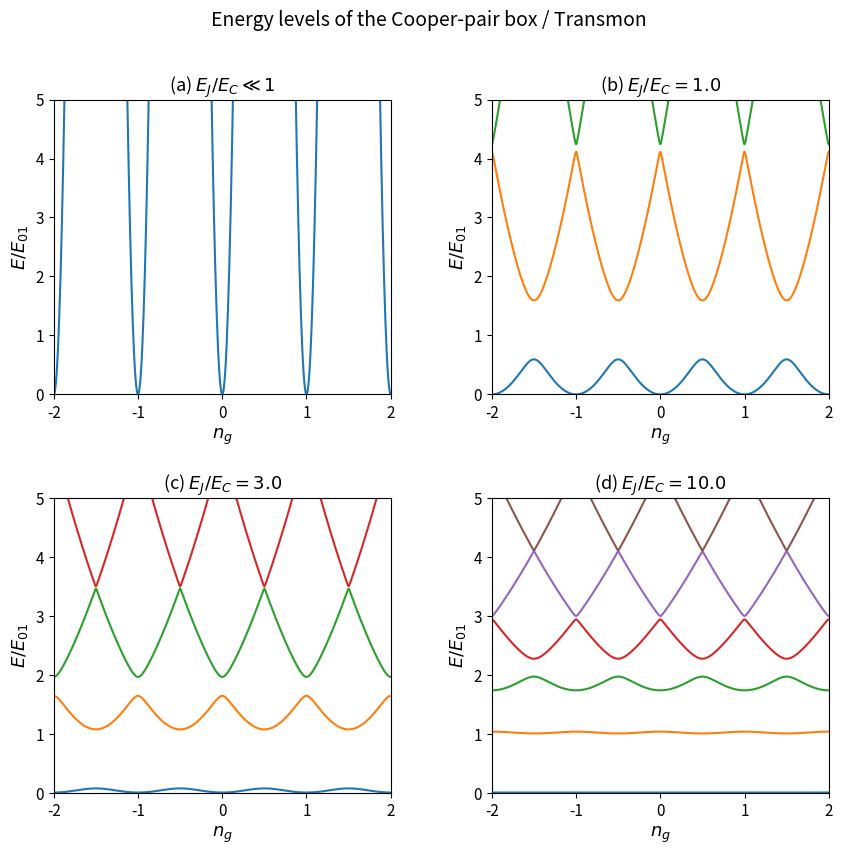

Python code for this plot:
"""
Reproduce Figure 17 from PRX Quantum 2, 040204 (2021)
"Superconducting Circuit Companion"

Energy levels of the Single Cooper-Pair Box / Transmon qubit
as a function of the bias charge n_g for different E_J/E_C ratios.

Hamiltonian in the charge basis {|n>}:
  H = 4 E_C sum_n (n - n_g)^2 |n><n| - (E_J/2) sum_n (|n><n+1| + |n+1><n|)

This is a tridiagonal matrix that we diagonalize numerically.
"""

import numpy as np
import matplotlib.pyplot as plt
from matplotlib.gridspec import GridSpec

def build_hamiltonian(n_g, EJ_over_EC, n_max=30):
    """
    Build the CPB Hamiltonian matrix in the charge basis.
    
    Parameters
    ----------
    n_g : float
        Gate charge (offset charge) in units of 2e.
    EJ_over_EC : float
        Ratio E_J / E_C.
    n_max : int
        Truncation: n ranges from -n_max to +n_max.
        Matrix size is (2*n_max + 1) x (2*n_max + 1).
    
    Returns
    -------
    H : ndarray
        Hamiltonian matrix in units of E_C (i.e. we set E_C = 1).
    """
    dim = 2 * n_max + 1
    n_values = np.arange(-n_max, n_max + 1)
    
    # Diagonal: 4 * E_C * (n - n_g)^2, with E_C = 1
    diag = 4.0 * (n_values - n_g) ** 2
    
    # Off-diagonal: -E_J / 2 = -EJ_over_EC * E_C / 2
    off_diag = -EJ_over_EC / 2.0 * np.ones(dim - 1)
    
    H = np.diag(diag) + np.diag(off_diag, 1) + np.diag(off_diag, -1)
    return H


def compute_spectrum(n_g_array, EJ_over_EC, n_levels=5, n_max=30):
    """
    Compute the lowest energy levels as a function of n_g.
    
    Returns energies normalized by E_01 = E_1 - E_0 at n_g = 0.5
    (following the paper's convention for the y-axis).
    """
    energies = np.zeros((len(n_g_array), n_levels))
    
    for i, n_g in enumerate(n_g_array):
        H = build_hamiltonian(n_g, EJ_over_EC, n_max)
        evals = np.linalg.eigvalsh(H)
        energies[i, :] = evals[:n_levels]
    
    # Shift so that ground state energy at n_g=0 is zero
    energies -= energies[:, 0].min()
    
    # Normalize by E_01 at n_g closest to 0 (or 0.5 depending on convention)
    # The paper normalizes by E_01. We use E_01 at the minimum gap point.
    idx_half = np.argmin(np.abs(n_g_array - 0.5))
    E01 = energies[idx_half, 1] - energies[idx_half, 0]
    
    if E01 > 1e-10:
        energies /= E01
    
    return energies


# ---------- Parameters ----------
n_g_array = np.linspace(-2, 2, 500)
n_levels = 7

# The four panels of Figure 17
EJ_EC_values = [0.01, 1.0, 3.0, 10.0]
panel_labels = [
    r"(a) $E_J/E_C \ll 1$",
    r"(b) $E_J/E_C = 1.0$",
    r"(c) $E_J/E_C = 3.0$",
    r"(d) $E_J/E_C = 10.0$",
]

# Colors matching typical PRX style (added 2 more colors)
colors = ["#1f77b4", "#ff7f0e", "#2ca02c", "#d62728", "#9467bd", "#8c564b", "#e377c2"]

# ---------- Plot ----------
fig = plt.figure(figsize=(10, 9))
gs = GridSpec(2, 2, hspace=0.35, wspace=0.3)

for idx, (EJ_EC, label) in enumerate(zip(EJ_EC_values, panel_labels)):
    ax = fig.add_subplot(gs[idx])
    
    # Adjust n_max for convergence at large EJ/EC
    n_max = 10 if EJ_EC < 5 else 30
    
    energies = compute_spectrum(n_g_array, EJ_EC, n_levels, n_max)
    
    for level in range(n_levels):
        ax.plot(n_g_array, energies[:, level], color=colors[level], lw=1.5)
    
    ax.set_xlabel(r"$n_g$", fontsize=13)
    ax.set_ylabel(r"$E / E_{01}$", fontsize=13)
    ax.set_title(label, fontsize=13)
    ax.set_xlim(-2, 2)
    ax.set_ylim(0, 5)
    ax.tick_params(labelsize=11)

fig.suptitle(
    "Energy levels of the Cooper-pair box / Transmon",
    fontsize=14, y=0.98,
)

plt.savefig("figure.png", dpi=200, bbox_inches="tight")
plt.savefig("figure.pdf", bbox_inches="tight")
print("Figure saved.")
